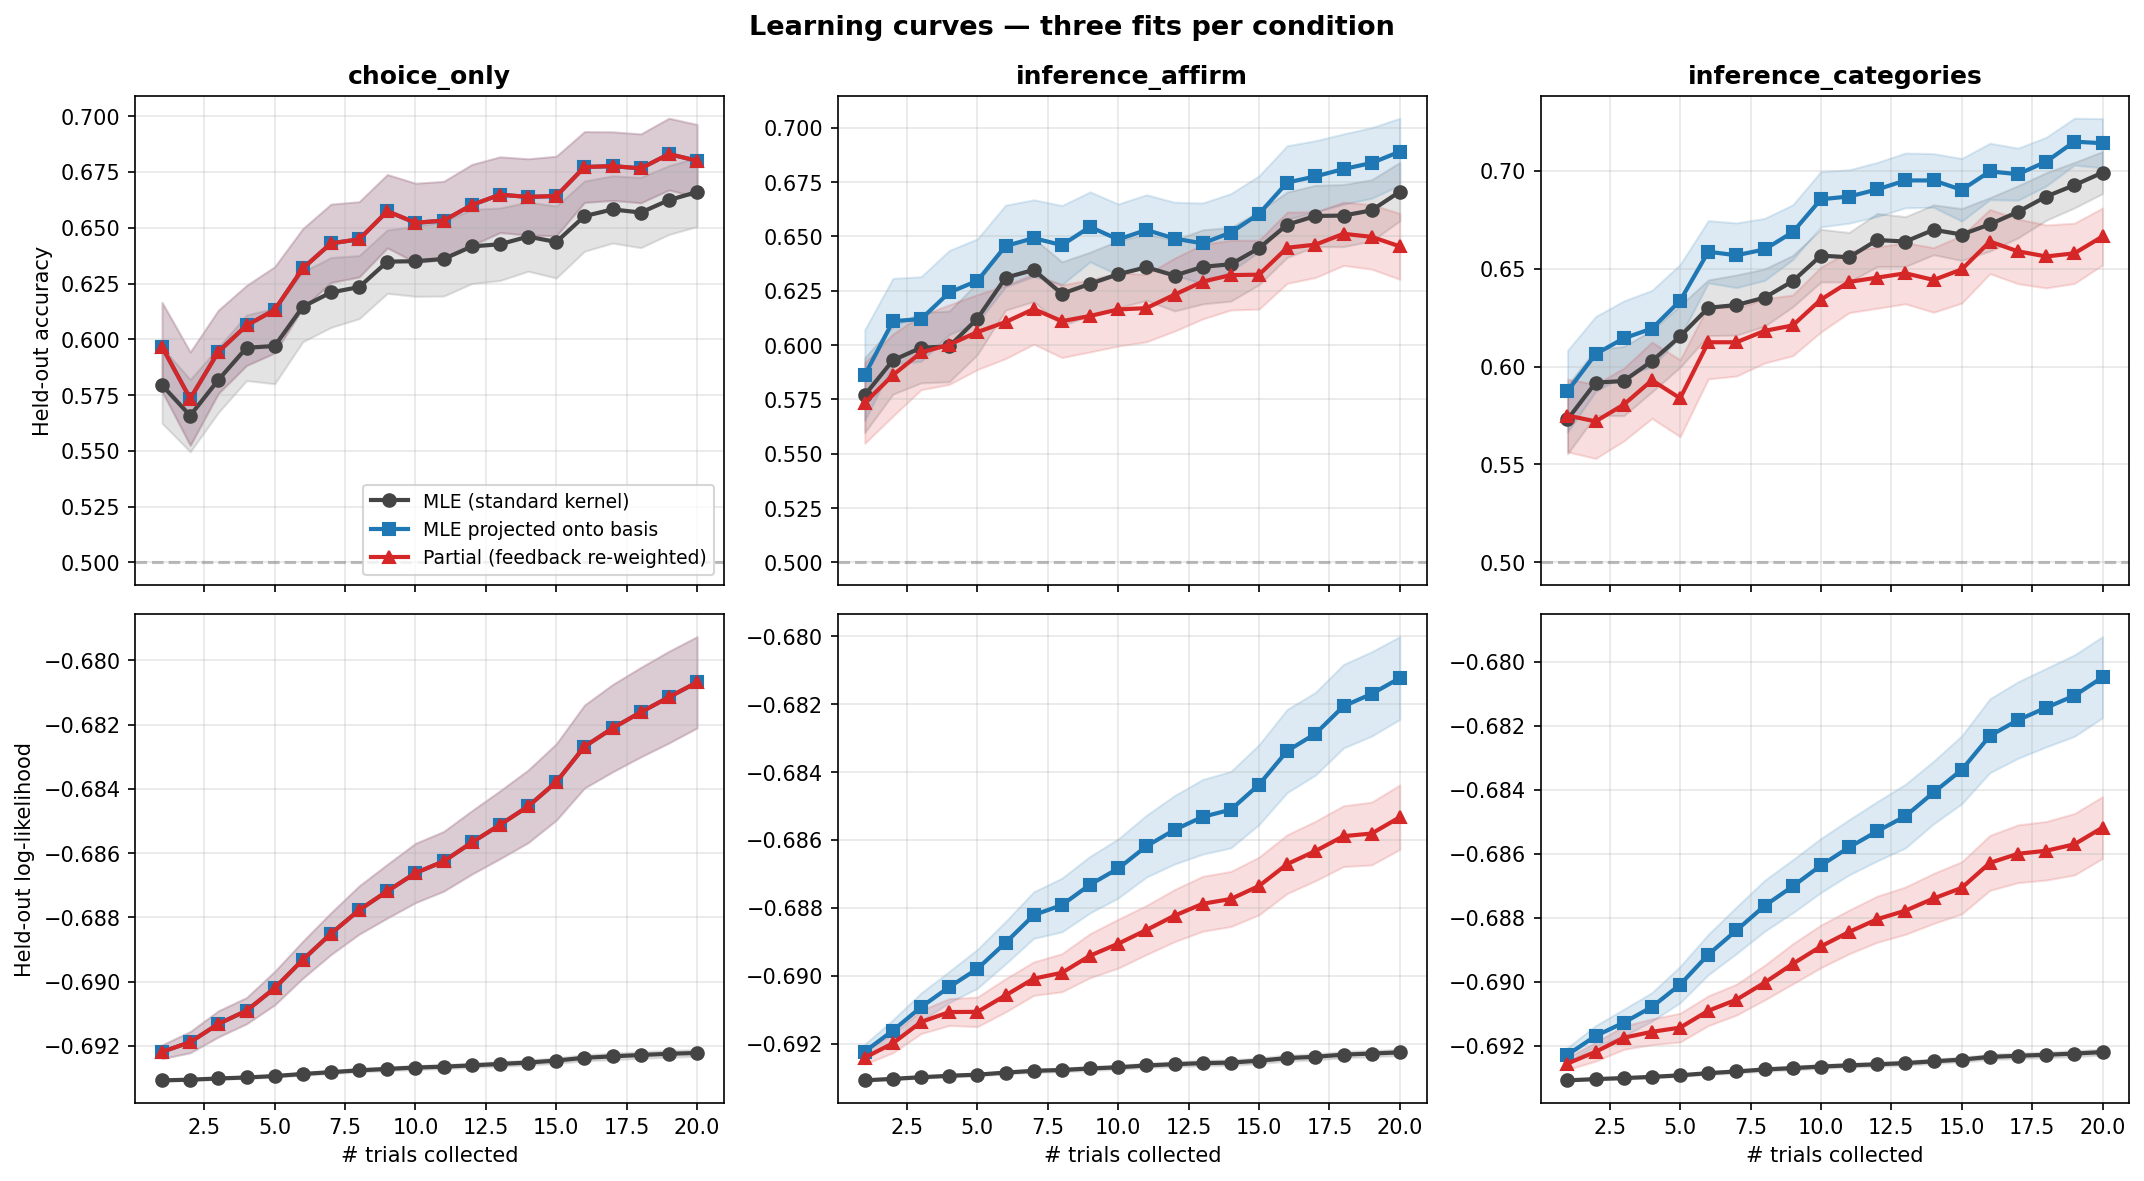

Data behind this chart, as committed beside it:
user_id, condition, fit_type, n_trials, test_acc, test_ll, spearman, combined
0, choice_only, standard, 1, 0.46, -0.6932, 0.0008034, -0.1996
0, choice_only, projected, 1, 0.44, -0.6935, 0.0008034, -0.1996
0, choice_only, partial, 1, 0.44, -0.6935, 0.0008034, -0.1996
0, choice_only, standard, 2, 0.43, -0.6932, 0.04418, -0.1779
0, choice_only, projected, 2, 0.48, -0.6936, 0.04418, -0.1779
0, choice_only, partial, 2, 0.48, -0.6936, 0.04418, -0.1779
0, choice_only, standard, 3, 0.44, -0.6932, -0.0241, -0.2121
0, choice_only, projected, 3, 0.46, -0.6942, -0.0241, -0.2121
0, choice_only, partial, 3, 0.46, -0.6942, -0.0241, -0.2121
0, choice_only, standard, 4, 0.47, -0.6932, 0.02089, -0.2896
0, choice_only, projected, 4, 0.42, -0.6941, 0.02089, -0.2896
0, choice_only, partial, 4, 0.42, -0.6941, 0.02089, -0.2896
0, choice_only, standard, 5, 0.53, -0.6932, 0.08917, -0.2554
0, choice_only, projected, 5, 0.5, -0.6935, 0.06347, -0.2683
0, choice_only, partial, 5, 0.5, -0.6935, 0.06347, -0.2683
0, choice_only, standard, 6, 0.5, -0.6931, -0.02731, -0.4137
0, choice_only, projected, 6, 0.46, -0.6933, -0.02731, -0.4137
0, choice_only, partial, 6, 0.46, -0.6933, -0.02731, -0.4137
0, choice_only, standard, 7, 0.53, -0.6931, 0.00241, -0.2988
0, choice_only, projected, 7, 0.45, -0.6934, 0.00241, -0.2988
0, choice_only, partial, 7, 0.45, -0.6934, 0.00241, -0.2988
0, choice_only, standard, 8, 0.52, -0.6931, 0.03294, -0.08353
0, choice_only, projected, 8, 0.54, -0.693, 0.02249, -0.08875
0, choice_only, partial, 8, 0.54, -0.693, 0.02249, -0.08875
0, choice_only, standard, 9, 0.51, -0.6931, -0.0233, -0.3116
0, choice_only, projected, 9, 0.54, -0.693, -0.01285, -0.3064
0, choice_only, partial, 9, 0.54, -0.693, -0.01285, -0.3064
0, choice_only, standard, 10, 0.48, -0.6931, 0.04418, -0.1779
0, choice_only, projected, 10, 0.54, -0.6935, 0.04418, -0.1779
0, choice_only, partial, 10, 0.54, -0.6935, 0.04418, -0.1779
0, choice_only, standard, 11, 0.44, -0.6932, 0.1382, -0.03091
0, choice_only, projected, 11, 0.44, -0.6941, 0.1277, -0.03613
0, choice_only, partial, 11, 0.44, -0.6941, 0.1277, -0.03613
0, choice_only, standard, 12, 0.46, -0.6932, 0.06588, -0.1671
0, choice_only, projected, 12, 0.42, -0.6946, 0.06588, -0.1671
0, choice_only, partial, 12, 0.42, -0.6946, 0.06588, -0.1671
0, choice_only, standard, 13, 0.48, -0.6932, -0.02008, -0.21
0, choice_only, projected, 13, 0.43, -0.695, -0.02008, -0.21
0, choice_only, partial, 13, 0.43, -0.695, -0.02008, -0.21
0, choice_only, standard, 14, 0.48, -0.6932, -0.05624, -0.3281
0, choice_only, projected, 14, 0.47, -0.695, -0.00723, -0.3036
0, choice_only, partial, 14, 0.47, -0.695, -0.00723, -0.3036
0, choice_only, standard, 15, 0.48, -0.6932, 0.03053, -0.2847
0, choice_only, projected, 15, 0.51, -0.6945, 0.0, -0.3
0, choice_only, partial, 15, 0.51, -0.6945, 0.0, -0.3
0, choice_only, standard, 16, 0.49, -0.6931, -0.03856, -0.2193
0, choice_only, projected, 16, 0.53, -0.694, -0.02812, -0.2141
0, choice_only, partial, 16, 0.53, -0.694, -0.02812, -0.2141
0, choice_only, standard, 17, 0.51, -0.6931, -0.05704, -0.2285
0, choice_only, projected, 17, 0.52, -0.6939, -0.05704, -0.2285
0, choice_only, partial, 17, 0.52, -0.6939, -0.05704, -0.2285
0, choice_only, standard, 18, 0.53, -0.693, 0.004017, -0.198
0, choice_only, projected, 18, 0.52, -0.6932, 0.03454, -0.1827
0, choice_only, partial, 18, 0.52, -0.6932, 0.03454, -0.1827
0, choice_only, standard, 19, 0.58, -0.693, 0.04258, -0.1787
0, choice_only, projected, 19, 0.54, -0.6926, 0.05945, -0.1703
0, choice_only, partial, 19, 0.54, -0.6926, 0.05945, -0.1703
0, choice_only, standard, 20, 0.55, -0.693, 0.01687, -0.1916
0, choice_only, projected, 20, 0.53, -0.6929, 0.006427, -0.2968
0, choice_only, partial, 20, 0.53, -0.6929, 0.006427, -0.2968
... 8,940 more rows
